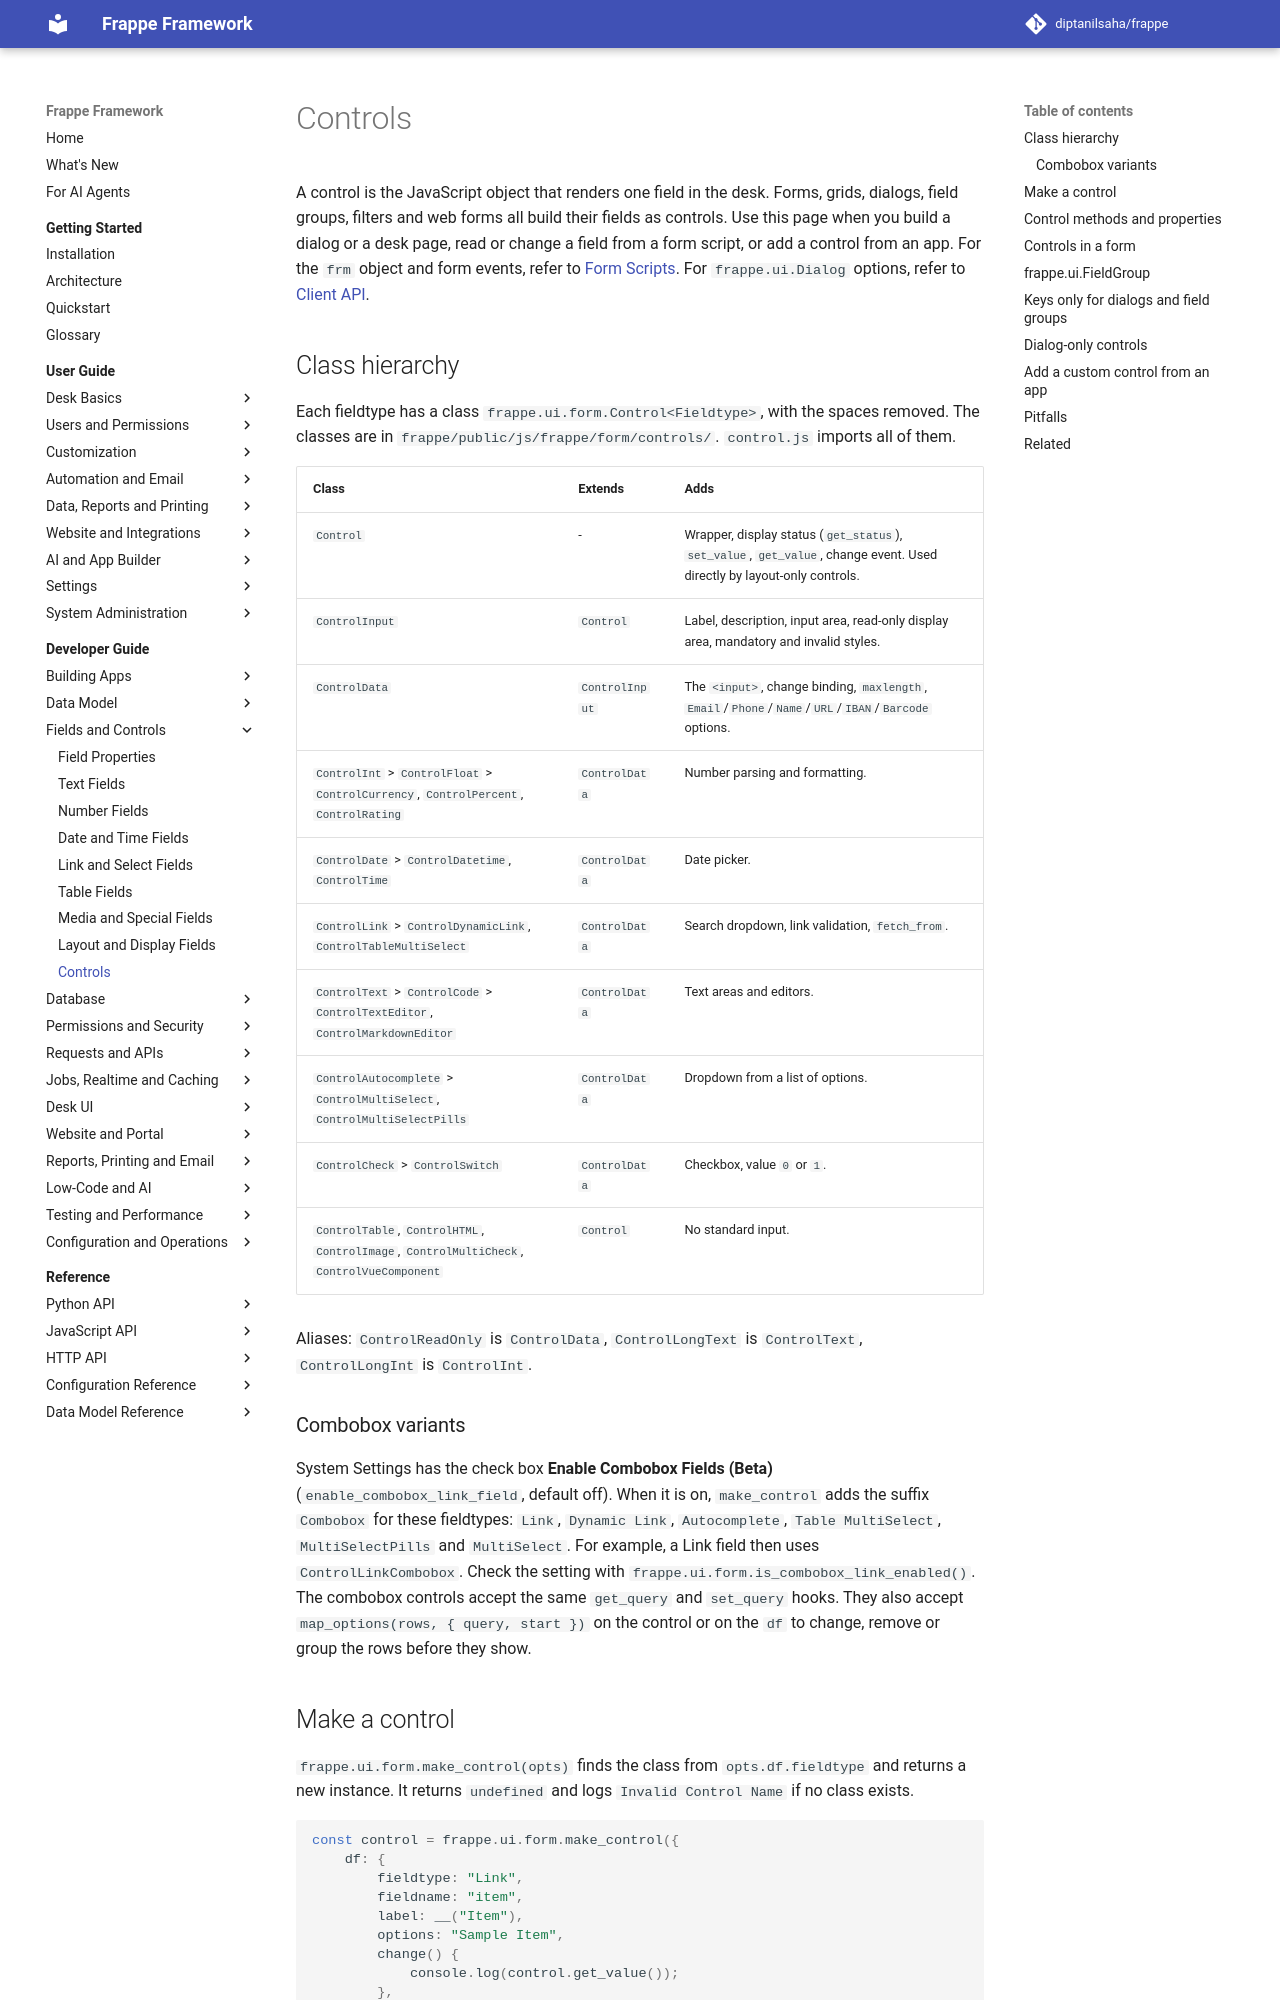

repository: diptanilsaha/frappe · page: v16/developer-guide/fields/controls/index.html · generator: mkdocs

---
title: Controls
description: Use the desk control JavaScript API - control classes, make_control, control methods, FieldGroup and Dialog fields, dialog-only controls, and custom controls from an app.
version: develop
sources:
  - frappe/public/js/frappe/form/controls/control.js
  - frappe/public/js/frappe/form/controls/base_control.js
  - frappe/public/js/frappe/form/controls/base_input.js
  - frappe/public/js/frappe/form/controls/data.js
  - frappe/public/js/frappe/form/controls/link.js
  - frappe/public/js/frappe/form/controls/link_combobox.js
  - frappe/public/js/frappe/form/controls/autocomplete.js
  - frappe/public/js/frappe/form/controls/button.js
  - frappe/public/js/frappe/form/controls/date.js
  - frappe/public/js/frappe/form/controls/datetime.js
  - frappe/public/js/frappe/form/controls/date_range.js
  - frappe/public/js/frappe/form/controls/code.js
  - frappe/public/js/frappe/form/controls/text_editor.js
  - frappe/public/js/frappe/form/controls/dynamic_link.js
  - frappe/public/js/frappe/form/controls/multicheck.js
  - frappe/public/js/frappe/form/controls/multiselect.js
  - frappe/public/js/frappe/form/controls/multiselect_pills.js
  - frappe/public/js/frappe/form/controls/multiselect_list.js
  - frappe/public/js/frappe/form/controls/switch.js
  - frappe/public/js/frappe/form/controls/comment.js
  - frappe/public/js/frappe/form/controls/table.js
  - frappe/public/js/frappe/form/grid.js
  - frappe/public/js/frappe/form/layout.js
  - frappe/public/js/frappe/form/form.js
  - frappe/public/js/frappe/model/meta.js
  - frappe/public/js/frappe/ui/field_group.js
  - frappe/public/js/frappe/ui/dialog.js
  - frappe/core/doctype/system_settings/system_settings.json
---

# Controls

A control is the JavaScript object that renders one field in the desk. Forms, grids, dialogs, field groups, filters and web forms all build their fields as controls. Use this page when you build a dialog or a desk page, read or change a field from a form script, or add a control from an app. For the `frm` object and form events, refer to [Form Scripts](../desk-ui/form-scripts.md). For `frappe.ui.Dialog` options, refer to [Client API](../desk-ui/client-api.md#dialogs-frappeuidialog).
